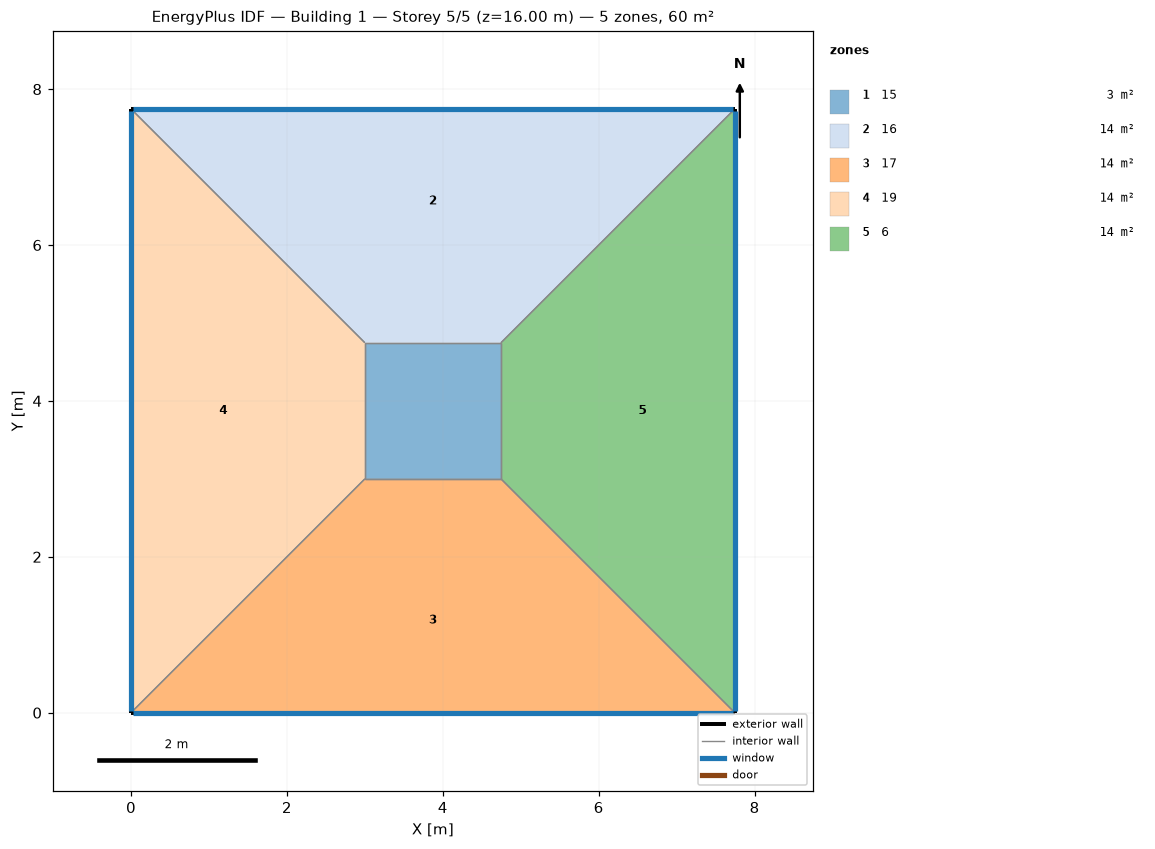
=== STOREY PLAN SPEC (per zone: floor XY polygon, exterior-wall plan segments, windows/doors) ===
zone 1: 15  (3.0 m²)
  floor: (3.00, 3.00) (3.00, 4.75) (4.75, 4.75) (4.75, 3.00)
  interior walls: 4
zone 2: 16  (14.2 m²)
  floor: (0.00, 7.75) (7.75, 7.75) (4.75, 4.75) (3.00, 4.75)
  exterior wall: (7.75, 7.75) – (0.00, 7.75)  [7.7 m]
    window: (7.72, 7.75) – (0.03, 7.75)  [3.1 m²]
  interior walls: 3
zone 3: 17  (14.2 m²)
  floor: (7.75, 0.00) (0.00, 0.00) (3.00, 3.00) (4.75, 3.00)
  exterior wall: (0.00, 0.00) – (7.75, 0.00)  [7.7 m]
    window: (0.03, 0.00) – (7.72, 0.00)  [3.1 m²]
  interior walls: 3
zone 4: 19  (14.2 m²)
  floor: (0.00, 0.00) (0.00, 7.75) (3.00, 4.75) (3.00, 3.00)
  exterior wall: (0.00, 7.75) – (0.00, 0.00)  [7.7 m]
    window: (0.00, 7.72) – (0.00, 0.03)  [3.1 m²]
  interior walls: 3
zone 5: 6  (14.2 m²)
  floor: (7.75, 7.75) (7.75, 0.00) (4.75, 3.00) (4.75, 4.75)
  exterior wall: (7.75, 0.00) – (7.75, 7.75)  [7.7 m]
    window: (7.75, 0.03) – (7.75, 7.72)  [3.1 m²]
  interior walls: 3

=== DERIVED (storey summary) ===
Building: Building 1
Storey: 5 of 5  (floor level z = 16.00 m)
Storey gross floor area: 60.0 m²
Zones on this storey: 5
  - 15: floor 3.0 m²
  - 16: floor 14.2 m²; exterior wall 7.7 m (31.0 m²); 1 window(s) 3.1 m²; WWR 10.0%
  - 17: floor 14.2 m²; exterior wall 7.7 m (31.0 m²); 1 window(s) 3.1 m²; WWR 10.0%
  - 19: floor 14.2 m²; exterior wall 7.7 m (31.0 m²); 1 window(s) 3.1 m²; WWR 10.0%
  - 6: floor 14.2 m²; exterior wall 7.7 m (31.0 m²); 1 window(s) 3.1 m²; WWR 10.0%
Zone adjacency (shared interzone walls):
  - 15 ↔ 16
  - 15 ↔ 17
  - 15 ↔ 19
  - 15 ↔ 6
  - 16 ↔ 19
  - 16 ↔ 6
  - 17 ↔ 19
  - 17 ↔ 6